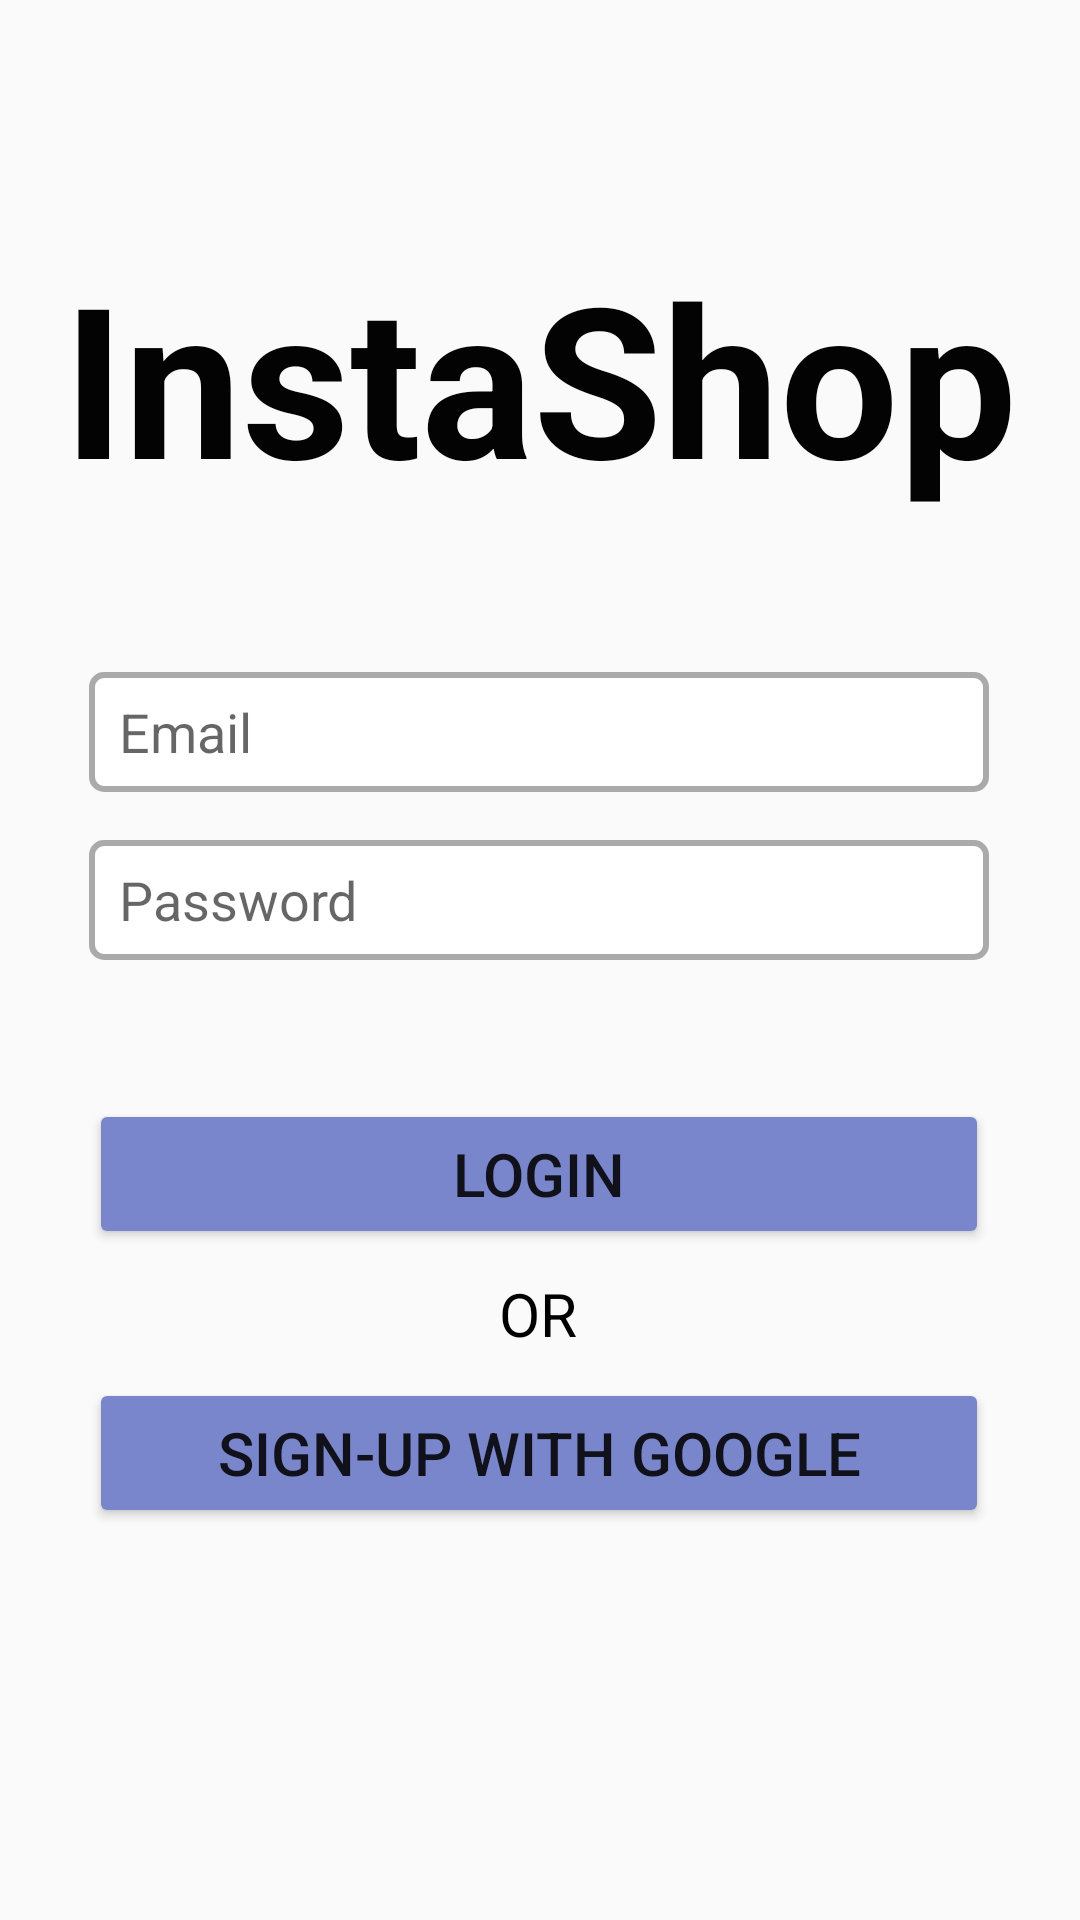

Produce the Android XML layout that renders to this screen, including the resource entries it uses.
<!-- AndroidManifest.xml: application theme MyMaterialTheme -->
<!-- res/layout/activity_main.xml -->
<?xml version="1.0" encoding="utf-8"?>
<androidx.constraintlayout.widget.ConstraintLayout xmlns:android="http://schemas.android.com/apk/res/android"
    xmlns:app="http://schemas.android.com/apk/res-auto"
    xmlns:tools="http://schemas.android.com/tools"
    android:layout_width="match_parent"
    android:layout_height="match_parent"
    tools:context=".MainActivity">

    <Button
        android:id="@+id/button"
        android:layout_width="300dp"
        android:layout_height="50dp"
        android:backgroundTint="#7986CB"
        android:text="Login"
        android:textSize="20dp"
        app:cornerRadius="4dp"
        app:layout_constraintBottom_toBottomOf="parent"
        app:layout_constraintEnd_toEndOf="parent"
        app:layout_constraintHorizontal_bias="0.495"
        app:layout_constraintStart_toStartOf="parent"
        app:layout_constraintTop_toBottomOf="@+id/editTextTextPassword"
        app:layout_constraintVertical_bias="0.172" />

    <EditText
        android:id="@+id/editTextTextEmailAddress"
        android:layout_width="300dp"
        android:layout_height="40dp"
        android:layout_marginTop="224dp"
        android:background="@drawable/edit_text_design"
        android:drawableStart="@drawable/ic_email"
        android:drawablePadding="12dp"
        android:ems="10"
        android:hint="Email"
        android:inputType="textEmailAddress"
        android:paddingHorizontal="10dp"
        app:layout_constraintEnd_toEndOf="parent"
        app:layout_constraintHorizontal_bias="0.495"
        app:layout_constraintStart_toStartOf="parent"
        app:layout_constraintTop_toTopOf="parent" />

    <EditText
        android:id="@+id/editTextTextPassword"
        android:layout_width="300dp"
        android:layout_height="40dp"
        android:layout_marginTop="16dp"
        android:background="@drawable/edit_text_design"
        android:drawableStart="@drawable/ic_lock"
        android:drawablePadding="12dp"
        android:ems="10"
        android:hint="Password"
        android:inputType="textPassword"
        android:paddingHorizontal="10dp"
        app:layout_constraintEnd_toEndOf="parent"
        app:layout_constraintHorizontal_bias="0.495"
        app:layout_constraintStart_toStartOf="parent"
        app:layout_constraintTop_toBottomOf="@+id/editTextTextEmailAddress" />

    <TextView
        android:id="@+id/textView"
        android:layout_width="48dp"
        android:layout_height="43dp"
        android:gravity="center"
        android:text="OR"
        android:textColor="@color/black"
        android:textSize="20sp"
        app:layout_constraintEnd_toEndOf="parent"
        app:layout_constraintHorizontal_bias="0.498"
        app:layout_constraintStart_toStartOf="parent"
        app:layout_constraintTop_toBottomOf="@+id/button" />

    <Button
        android:id="@+id/button2"
        android:layout_width="300dp"
        android:layout_height="50dp"
        android:backgroundTint="#7986CB"
        android:text="Sign-up With Google"
        android:textSize="20dp"
        app:cornerRadius="4dp"
        app:layout_constraintBottom_toBottomOf="parent"
        app:layout_constraintEnd_toEndOf="parent"
        app:layout_constraintHorizontal_bias="0.495"
        app:layout_constraintStart_toStartOf="parent"
        app:layout_constraintTop_toBottomOf="@+id/textView"
        app:layout_constraintVertical_bias="0.0" />

    <TextView
        android:id="@+id/textView2"
        android:layout_width="wrap_content"
        android:layout_height="wrap_content"
        android:text="InstaShop"
        android:textColor="#040303"
        android:textSize="70sp"
        android:textStyle="bold"
        app:layout_constraintBottom_toTopOf="@+id/editTextTextEmailAddress"
        app:layout_constraintEnd_toEndOf="parent"
        app:layout_constraintStart_toStartOf="parent"
        app:layout_constraintTop_toTopOf="parent"
        app:layout_constraintVertical_bias="0.603" />

</androidx.constraintlayout.widget.ConstraintLayout>
<!-- resources referenced by this layout -->
<resources>
  <color name="black">#FF000000</color>
  <!-- drawable edit_text_design (drawable) -->
  <?xml version="1.0" encoding="utf-8"?>
  <selector xmlns:android="http://schemas.android.com/apk/res/android">
  <item android:state_enabled="true" android:state_focused="true">
      <shape android:shape="rectangle">
          <solid android:color="@color/white"/>
          <corners android:radius="4dp"/>
          <stroke android:color="#3289a8" android:width="2dp"/>
  
      </shape>
  </item><item android:state_enabled="true" >
      <shape android:shape="rectangle">
          <solid android:color="@color/white"/>
          <corners android:radius="4dp"/>
          <stroke android:color="@android:color/darker_gray" android:width="2dp"/>
  
      </shape>
  </item>
  </selector>
  <style name="MyMaterialTheme" parent="MyMaterialTheme.Base" />
  <color name="white">#FFFFFFFF</color>
  <style name="MyMaterialTheme.Base" parent="Theme.AppCompat.Light.DarkActionBar">
          <item name="windowNoTitle">true</item>
          <item name="windowActionBar">false</item>
          <item name="colorPrimary">@color/colorPrimary</item>
          <item name="colorPrimaryDark">@color/colorPrimaryDark</item>
          <item name="colorAccent">@color/colorAccent</item>
      </style>
  <color name="colorPrimary">#651FFF</color>
  <color name="colorPrimaryDark">#6200EA</color>
  <color name="colorAccent">#F50057</color>
</resources>
